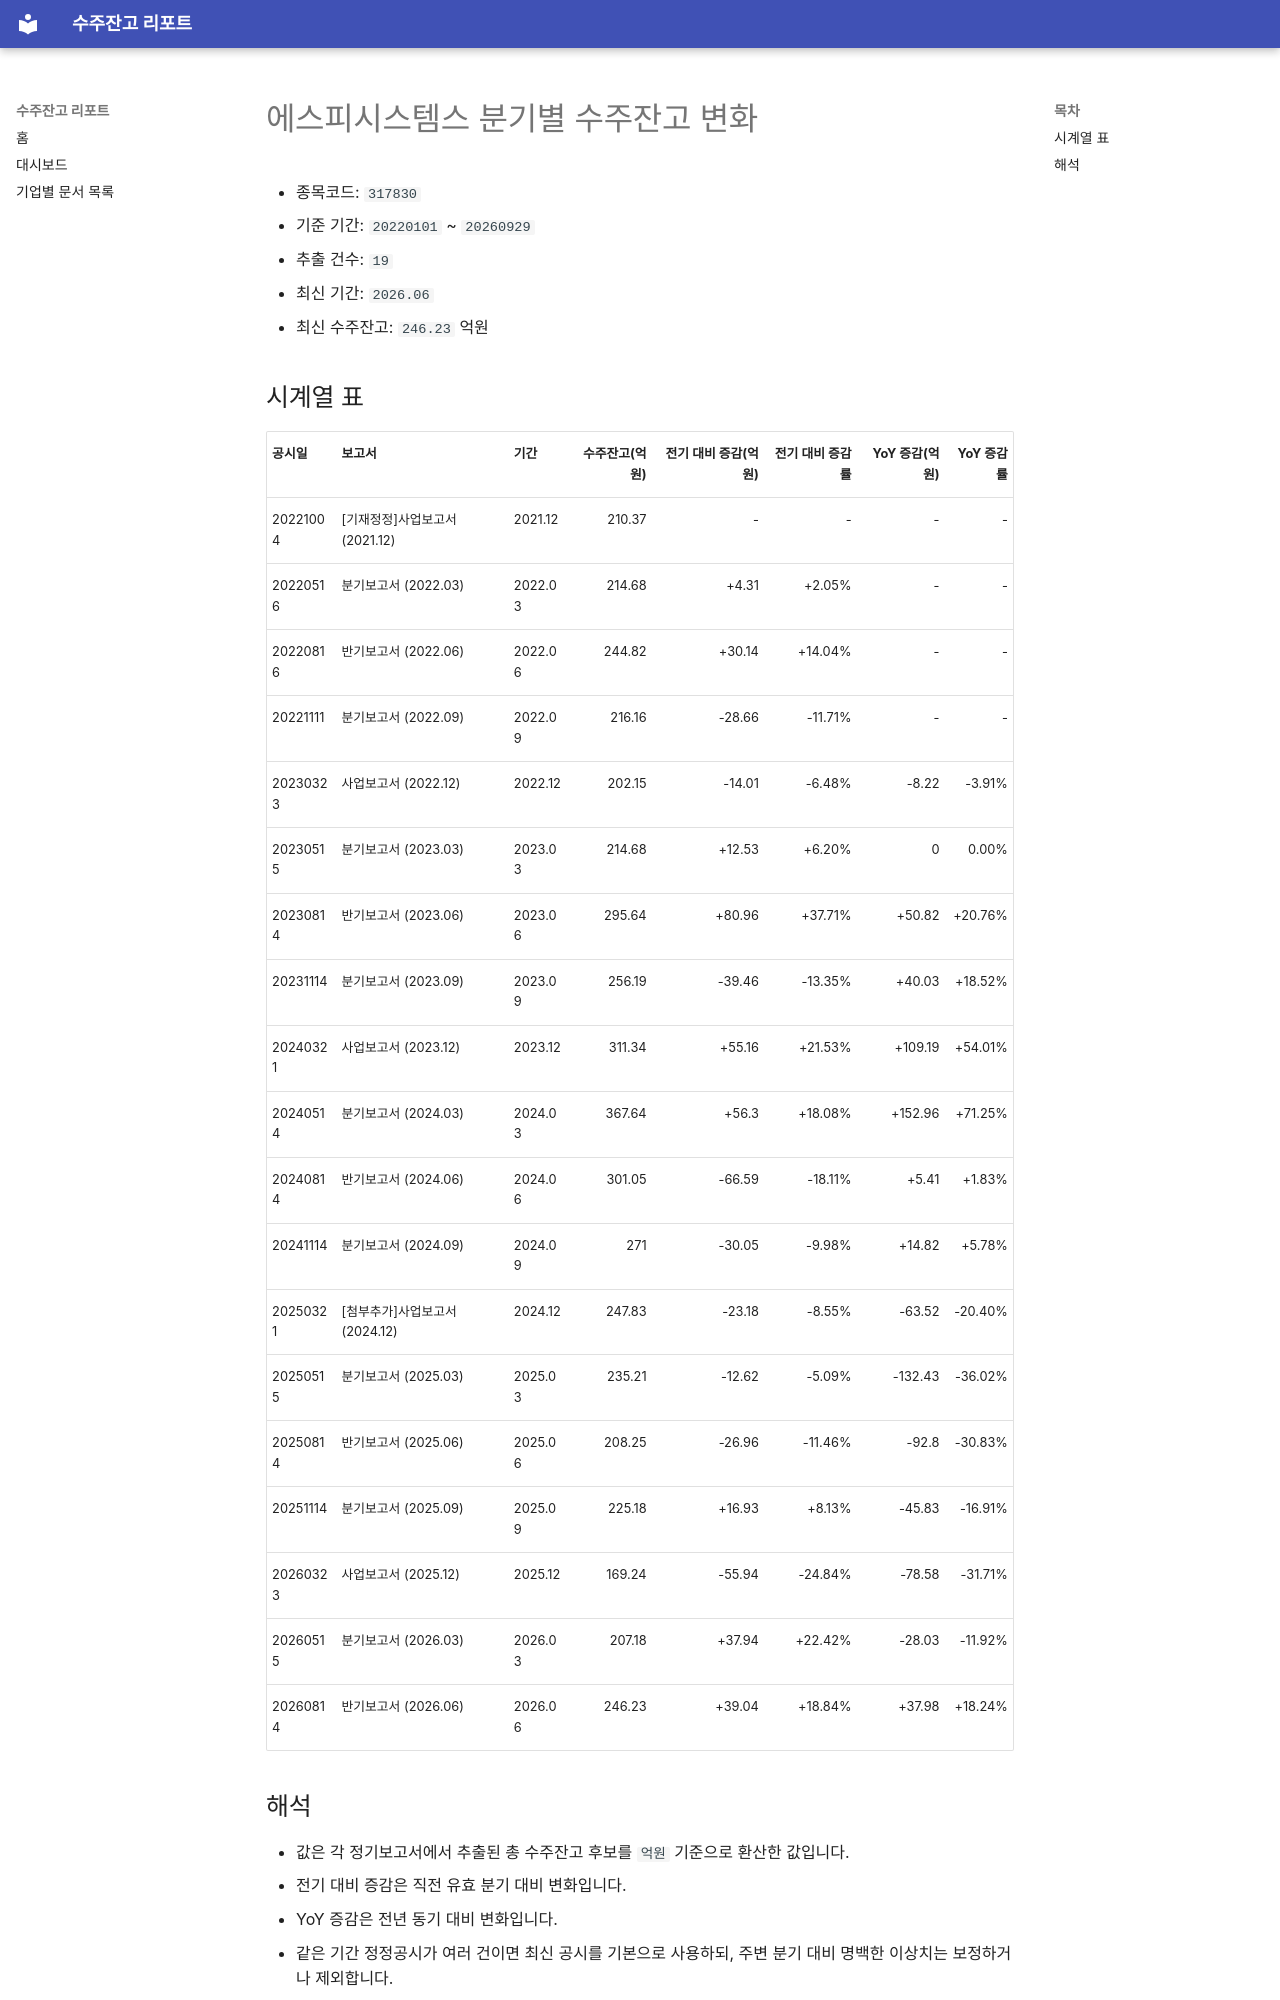

repository: agent-jaden/order-backlog-dashboard · page: companies/에스피시스템스_수주잔고(317830)/index.html · generator: mkdocs

# 에스피시스템스 분기별 수주잔고 변화

- 종목코드: `317830`
- 기준 기간: `20220101` ~ `20260929`
- 추출 건수: `19`
- 최신 기간: `2026.06`
- 최신 수주잔고: `246.23` 억원

## 시계열 표

| 공시일 | 보고서 | 기간 | 수주잔고(억원) | 전기 대비 증감(억원) | 전기 대비 증감률 | YoY 증감(억원) | YoY 증감률 |
| --- | --- | --- | ---: | ---: | ---: | ---: | ---: |
| 20221004 | [기재정정]사업보고서 (2021.12) | 2021.12 | 210.37 | - | - | - | - |
| 20220516 | 분기보고서 (2022.03) | 2022.03 | 214.68 | +4.31 | +2.05% | - | - |
| 20220816 | 반기보고서 (2022.06) | 2022.06 | 244.82 | +30.14 | +14.04% | - | - |
| 20221111 | 분기보고서 (2022.09) | 2022.09 | 216.16 | -28.66 | -11.71% | - | - |
| 20230323 | 사업보고서 (2022.12) | 2022.12 | 202.15 | -14.01 | -6.48% | -8.22 | -3.91% |
| 20230515 | 분기보고서 (2023.03) | 2023.03 | 214.68 | +12.53 | +6.20% | 0 | 0.00% |
| 20230814 | 반기보고서 (2023.06) | 2023.06 | 295.64 | +80.96 | +37.71% | +50.82 | +20.76% |
| 20231114 | 분기보고서 (2023.09) | 2023.09 | 256.19 | -39.46 | -13.35% | +40.03 | +18.52% |
| 20240321 | 사업보고서 (2023.12) | 2023.12 | 311.34 | +55.16 | +21.53% | +109.19 | +54.01% |
| 20240514 | 분기보고서 (2024.03) | 2024.03 | 367.64 | +56.3 | +18.08% | +152.96 | +71.25% |
| 20240814 | 반기보고서 (2024.06) | 2024.06 | 301.05 | -66.59 | -18.11% | +5.41 | +1.83% |
| 20241114 | 분기보고서 (2024.09) | 2024.09 | 271 | -30.05 | -9.98% | +14.82 | +5.78% |
| 20250321 | [첨부추가]사업보고서 (2024.12) | 2024.12 | 247.83 | -23.18 | -8.55% | -63.52 | -20.40% |
| 20250515 | 분기보고서 (2025.03) | 2025.03 | 235.21 | -12.62 | -5.09% | -132.43 | -36.02% |
| 20250814 | 반기보고서 (2025.06) | 2025.06 | 208.25 | -26.96 | -11.46% | -92.8 | -30.83% |
| 20251114 | 분기보고서 (2025.09) | 2025.09 | 225.18 | +16.93 | +8.13% | -45.83 | -16.91% |
| 20260323 | 사업보고서 (2025.12) | 2025.12 | 169.24 | -55.94 | -24.84% | -78.58 | -31.71% |
| 20260515 | 분기보고서 (2026.03) | 2026.03 | 207.18 | +37.94 | +22.42% | -28.03 | -11.92% |
| 20260814 | 반기보고서 (2026.06) | 2026.06 | 246.23 | +39.04 | +18.84% | +37.98 | +18.24% |
